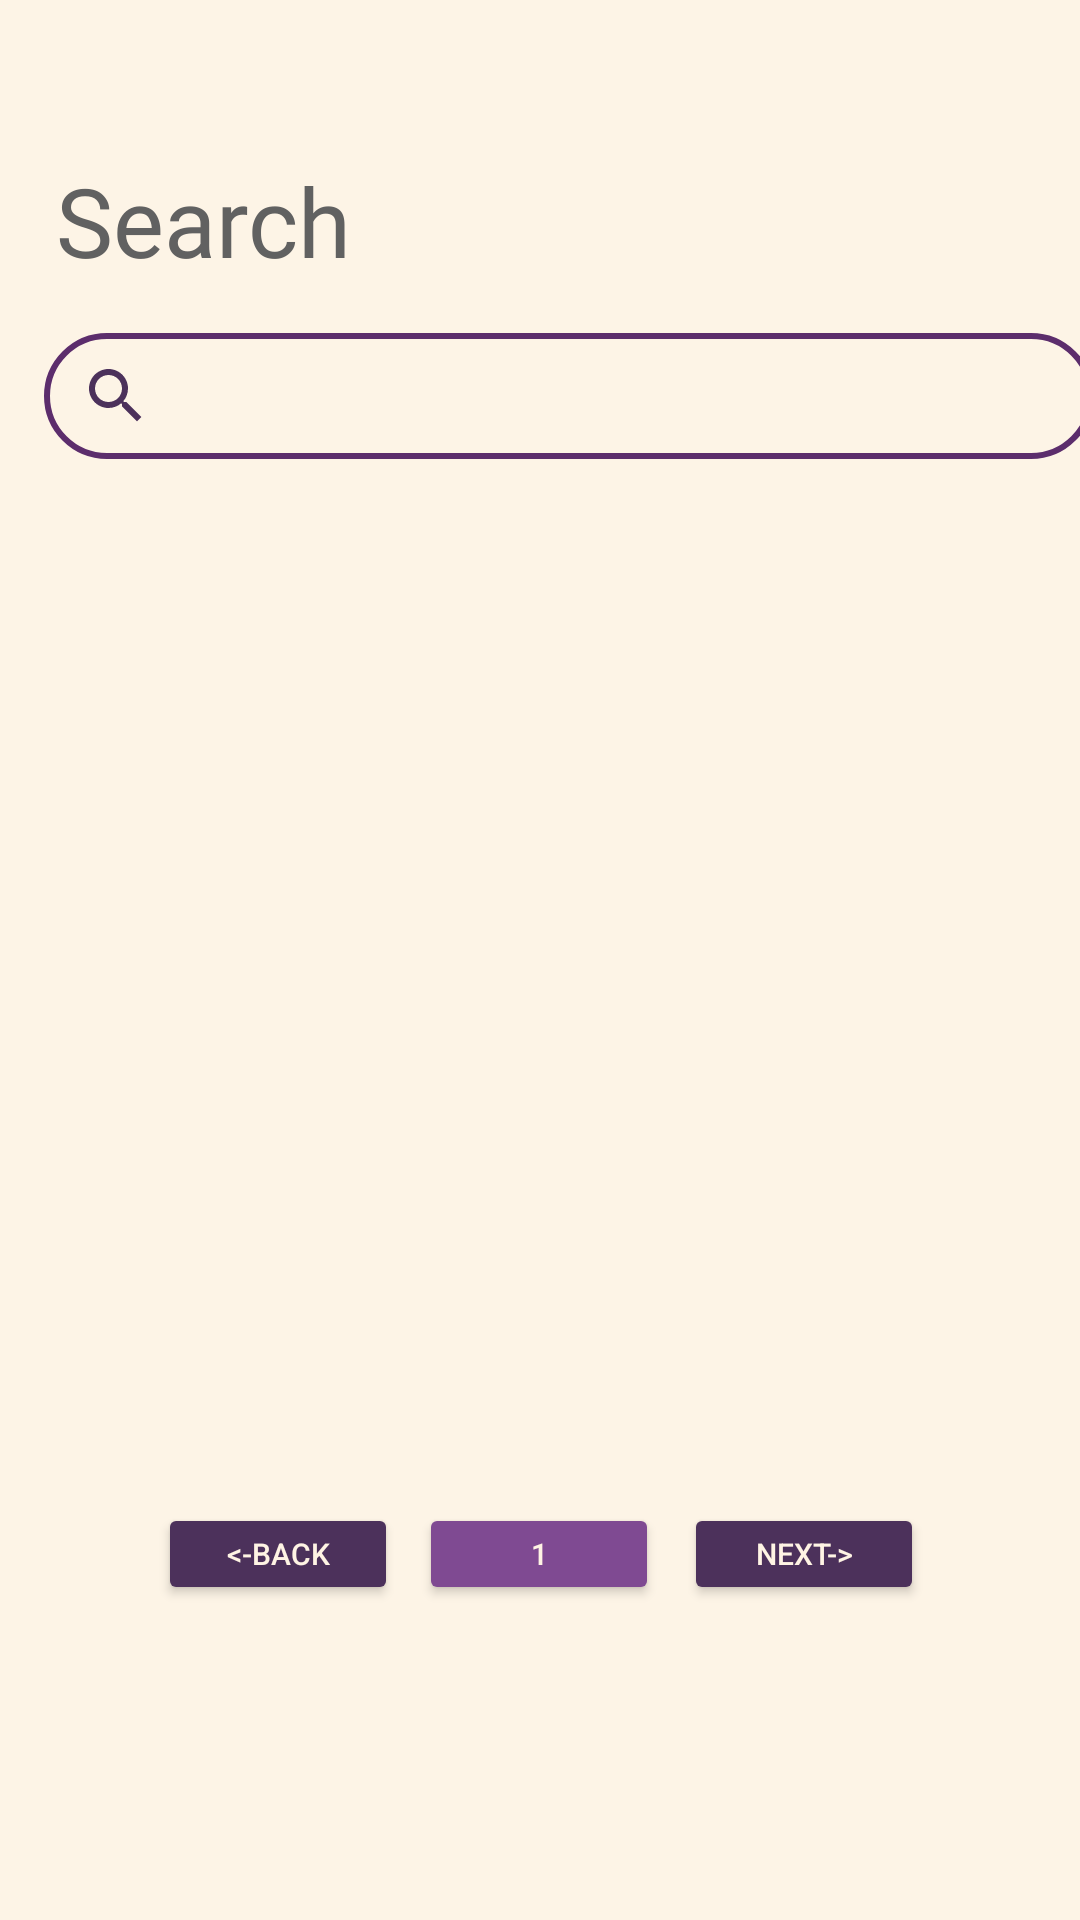

Layout XML and referenced resources for this Android screen:
<!-- AndroidManifest.xml: application theme Theme.Looped -->
<!-- res/layout/search_page.xml -->
<?xml version="1.0" encoding="utf-8"?>
<androidx.constraintlayout.widget.ConstraintLayout xmlns:android="http://schemas.android.com/apk/res/android"
    xmlns:app="http://schemas.android.com/apk/res-auto"
    xmlns:tools="http://schemas.android.com/tools"
    android:id="@+id/search_page"
    android:layout_width="match_parent"
    android:layout_height="match_parent"
    android:background="#FDF4E6"
    tools:context=".Pages.SearchPage">

    <TextView
        android:id="@+id/textSearch"
        android:layout_width="wrap_content"
        android:layout_height="wrap_content"
        android:layout_marginTop="52dp"
        android:fontFamily="@font/inter_semibold"
        android:text="Search"
        android:textColor="@color/grey"
        android:textSize="32sp"
        app:layout_constraintEnd_toEndOf="parent"
        app:layout_constraintHorizontal_bias="0.072"
        app:layout_constraintStart_toStartOf="parent"
        app:layout_constraintTop_toTopOf="parent" />

    <SearchView
        android:id="@+id/searchView"
        android:layout_width="350dp"
        android:layout_height="42dp"
        android:layout_marginStart="16dp"
        android:layout_marginTop="16dp"
        android:background="@drawable/stroke_rounded_corner"
        android:searchIcon="@drawable/purple_search"
        app:iconifiedByDefault="false"
        app:layout_constraintEnd_toEndOf="parent"
        app:layout_constraintHorizontal_bias="0.26"
        app:layout_constraintStart_toStartOf="parent"
        app:layout_constraintTop_toBottomOf="@+id/textSearch" />

    <GridView
        android:id="@+id/gridViewSearched"
        android:layout_width="351dp"
        android:layout_height="463dp"
        android:layout_marginTop="16dp"
        android:numColumns="3"
        app:layout_constraintEnd_toEndOf="parent"
        app:layout_constraintHorizontal_bias="0.5"
        app:layout_constraintStart_toStartOf="parent"
        app:layout_constraintTop_toBottomOf="@+id/searchView" />

    <Button
        android:id="@+id/buttonBackPage"
        android:layout_width="80dp"
        android:layout_height="34dp"
        android:backgroundTint="@color/dark_purple"
        android:text="&lt;-Back"
        android:textColor="@color/background_color"
        android:textSize="10sp"
        app:layout_constraintBottom_toBottomOf="parent"
        app:layout_constraintEnd_toStartOf="@+id/buttonCurrentPage"
        app:layout_constraintHorizontal_bias="0.882"
        app:layout_constraintStart_toStartOf="parent"
        app:layout_constraintTop_toTopOf="parent"
        app:layout_constraintVertical_bias="0.827" />

    <Button
        android:id="@+id/buttonCurrentPage"
        android:layout_width="80dp"
        android:layout_height="34dp"
        android:layout_marginStart="4dp"
        android:backgroundTint="@color/light_purple"
        android:text="1"
        android:textColor="@color/background_color"
        android:textSize="10sp"
        app:layout_constraintBottom_toBottomOf="parent"
        app:layout_constraintEnd_toEndOf="parent"
        app:layout_constraintHorizontal_bias="0.492"
        app:layout_constraintStart_toStartOf="parent"
        app:layout_constraintTop_toTopOf="parent"
        app:layout_constraintVertical_bias="0.827" />

    <Button
        android:id="@+id/buttonNextPage"
        android:layout_width="80dp"
        android:layout_height="34dp"
        android:backgroundTint="@color/dark_purple"
        android:text="Next-&gt;"
        android:textColor="@color/background_color"
        android:textSize="10sp"
        app:layout_constraintBottom_toBottomOf="parent"
        app:layout_constraintEnd_toEndOf="parent"
        app:layout_constraintHorizontal_bias="0.139"
        app:layout_constraintStart_toEndOf="@+id/buttonCurrentPage"
        app:layout_constraintTop_toTopOf="parent"
        app:layout_constraintVertical_bias="0.827" />

</androidx.constraintlayout.widget.ConstraintLayout>
<!-- resources referenced by this layout -->
<resources>
  <color name="background_color">#FFF4E4</color>
  <color name="dark_purple">#4C315B</color>
  <color name="grey">#616161</color>
  <color name="light_purple">#7F4A92</color>
  <!-- drawable purple_search (drawable) -->
  <vector xmlns:android="http://schemas.android.com/apk/res/android" android:height="24dp" android:tint="#4C315B" android:viewportHeight="24" android:viewportWidth="24" android:width="24dp">
        
      <path android:fillColor="@color/dark_purple" android:pathData="M15.5,14h-0.79l-0.28,-0.27C15.41,12.59 16,11.11 16,9.5 16,5.91 13.09,3 9.5,3S3,5.91 3,9.5 5.91,16 9.5,16c1.61,0 3.09,-0.59 4.23,-1.57l0.27,0.28v0.79l5,4.99L20.49,19l-4.99,-5zM9.5,14C7.01,14 5,11.99 5,9.5S7.01,5 9.5,5 14,7.01 14,9.5 11.99,14 9.5,14z"/>
      
  </vector>
  <!-- drawable stroke_rounded_corner (drawable) -->
  <?xml version="1.0" encoding="utf-8"?>
  <shape xmlns:android="http://schemas.android.com/apk/res/android"
      android:shape = "rectangle">
      <corners android:radius="24dp"/>
      <stroke android:color="@color/main_purple" android:width="2dp"/>
  </shape>
  <style name="Theme.Looped" parent="Base.Theme.Looped" />
  <color name="main_purple">#5C2D6C</color>
  <style name="Base.Theme.Looped" parent="Theme.Material3.DayNight.NoActionBar">
          
          
      </style>
</resources>
